Labelled photos from "Imagenes360", an image-classification folder in AgroJuan/Imagenes360. The possible labels are: aceptable, borrosa, correct, nitida, sobreexpuesta, subexpuesta.

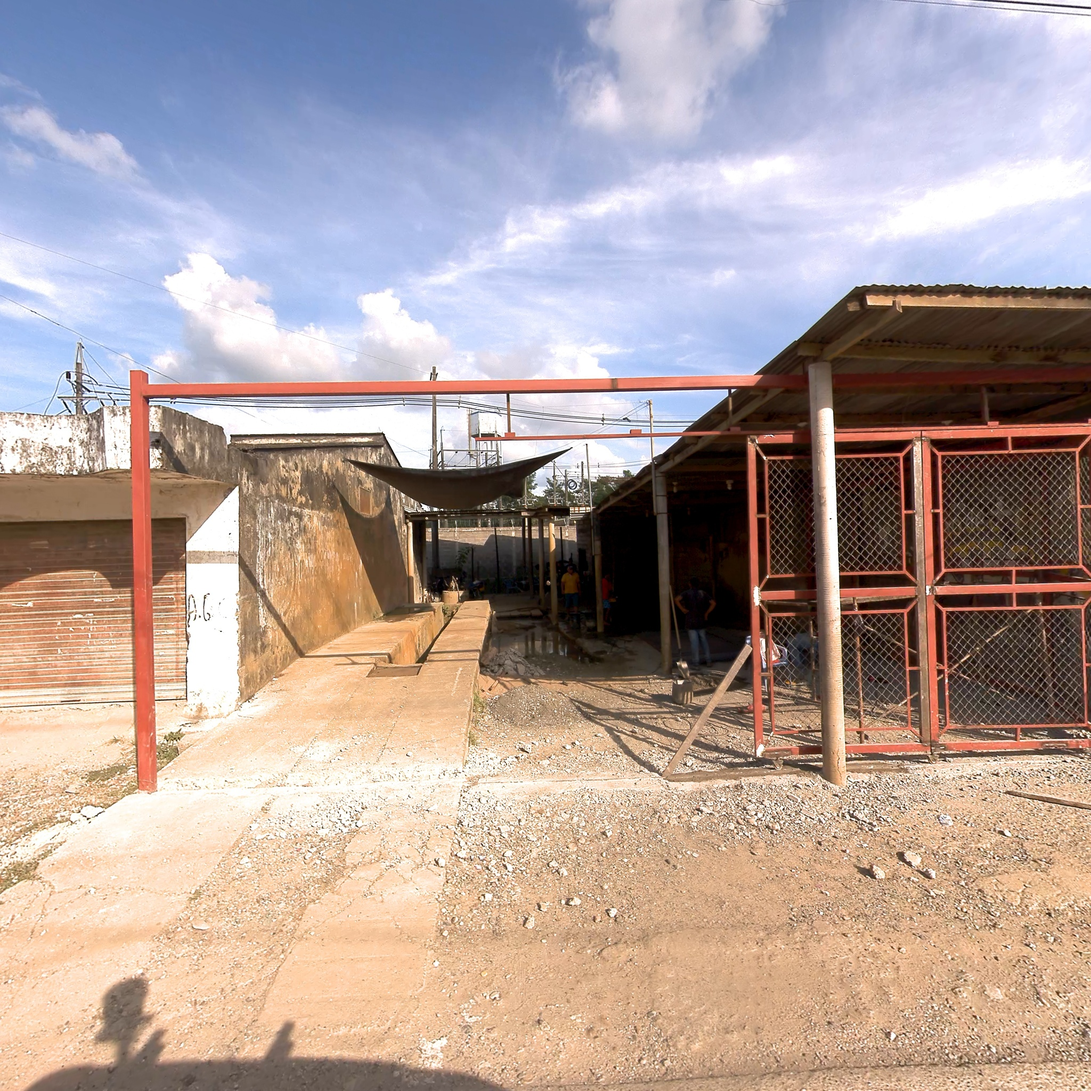
Label: correct

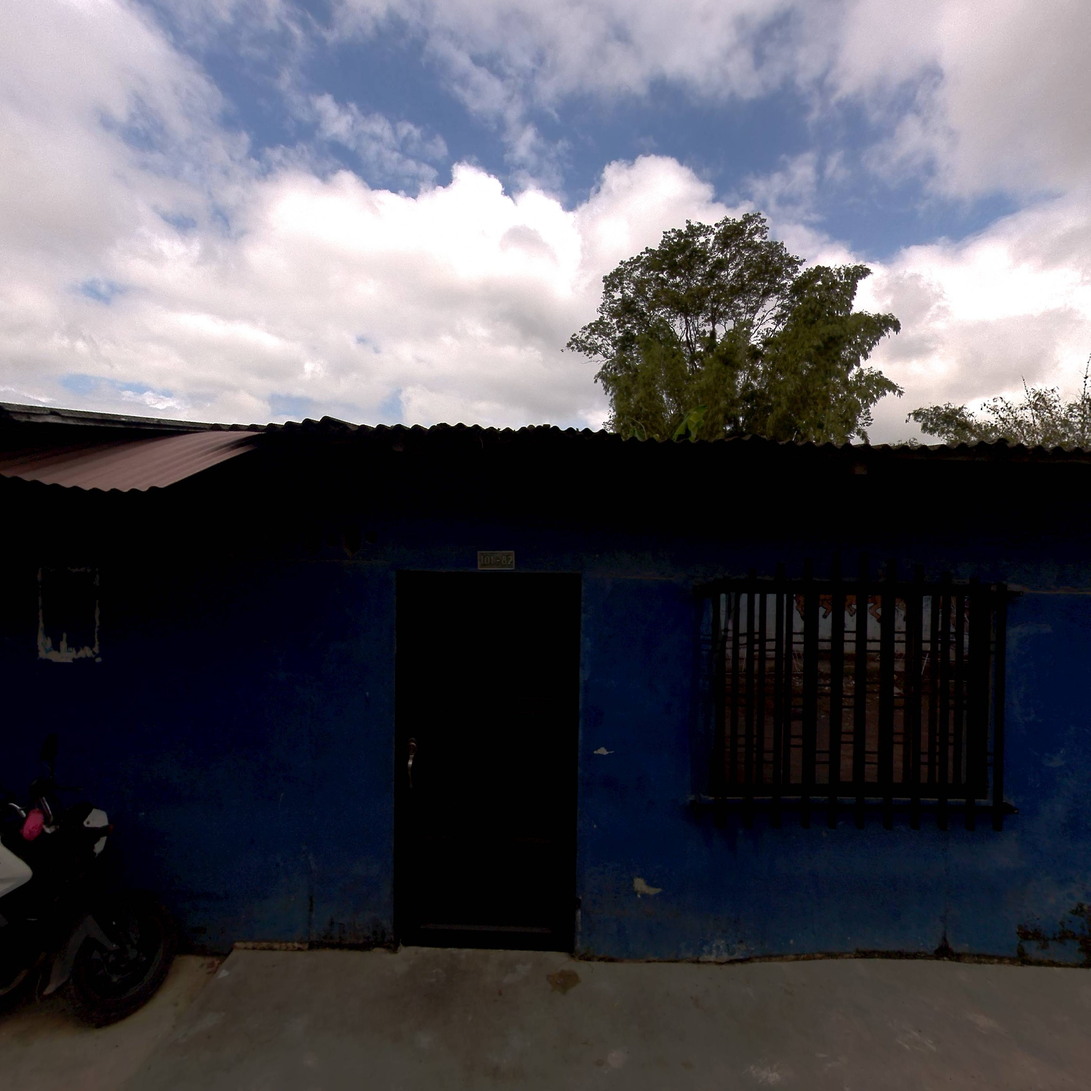
Label: subexpuesta

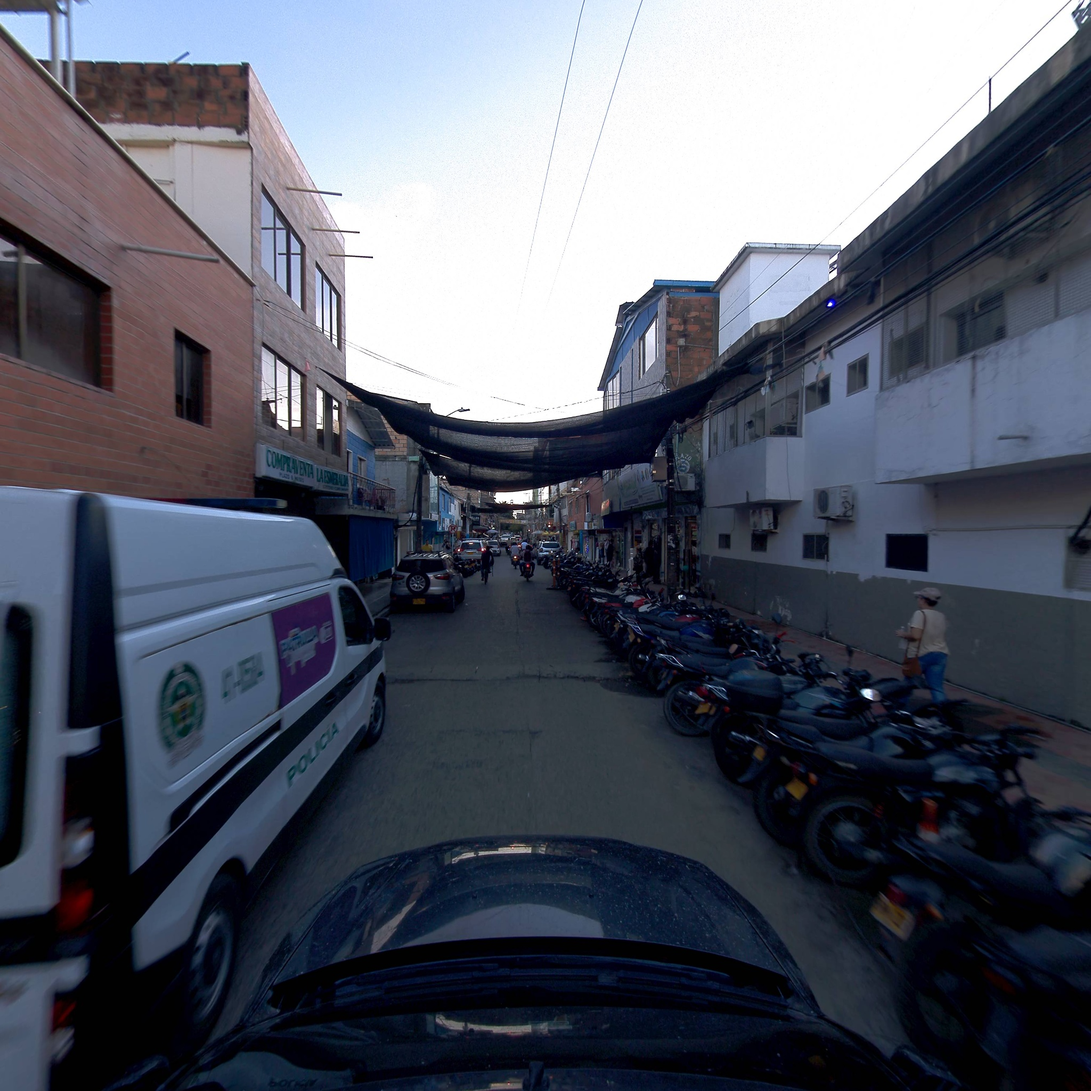
Label: correct

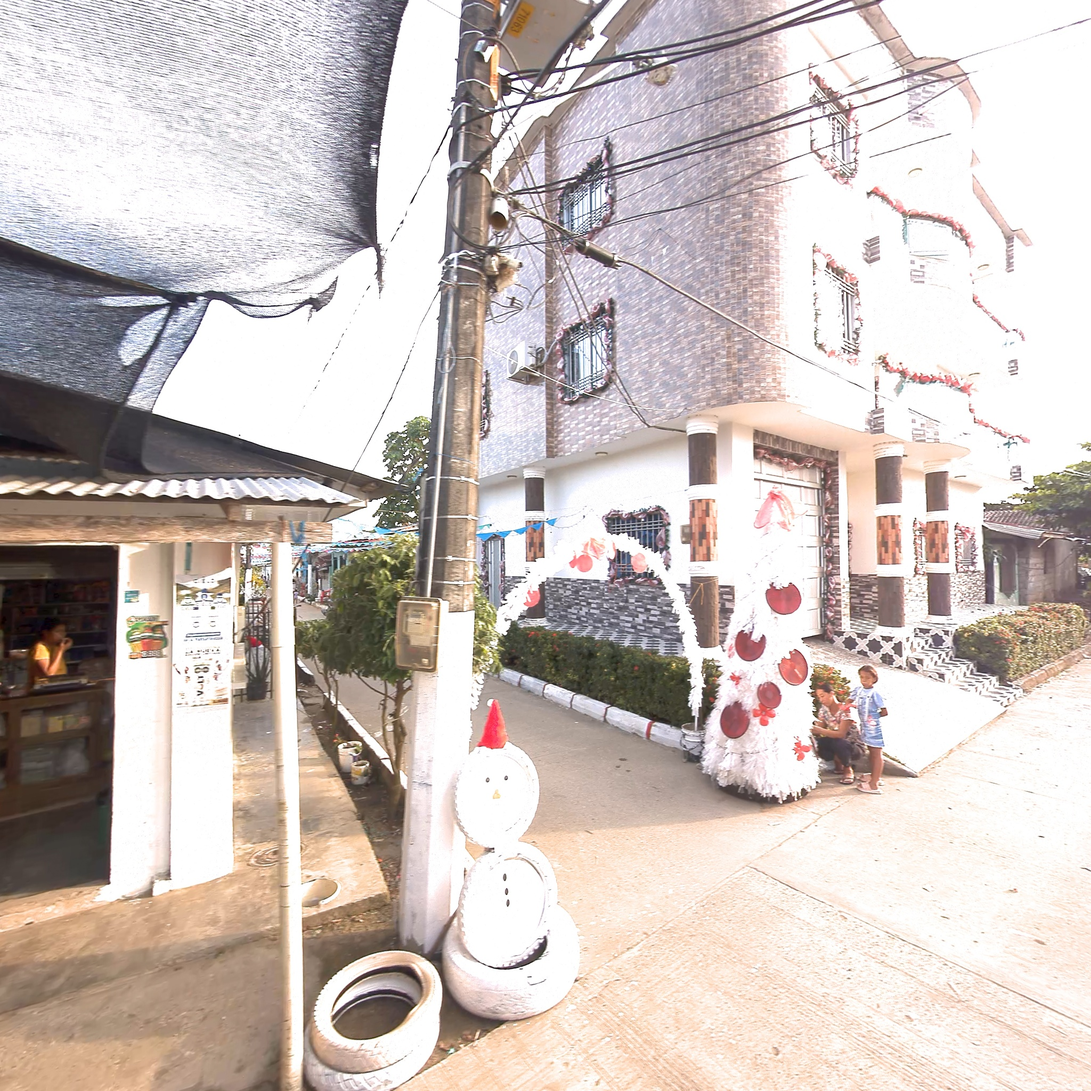
Label: aceptable

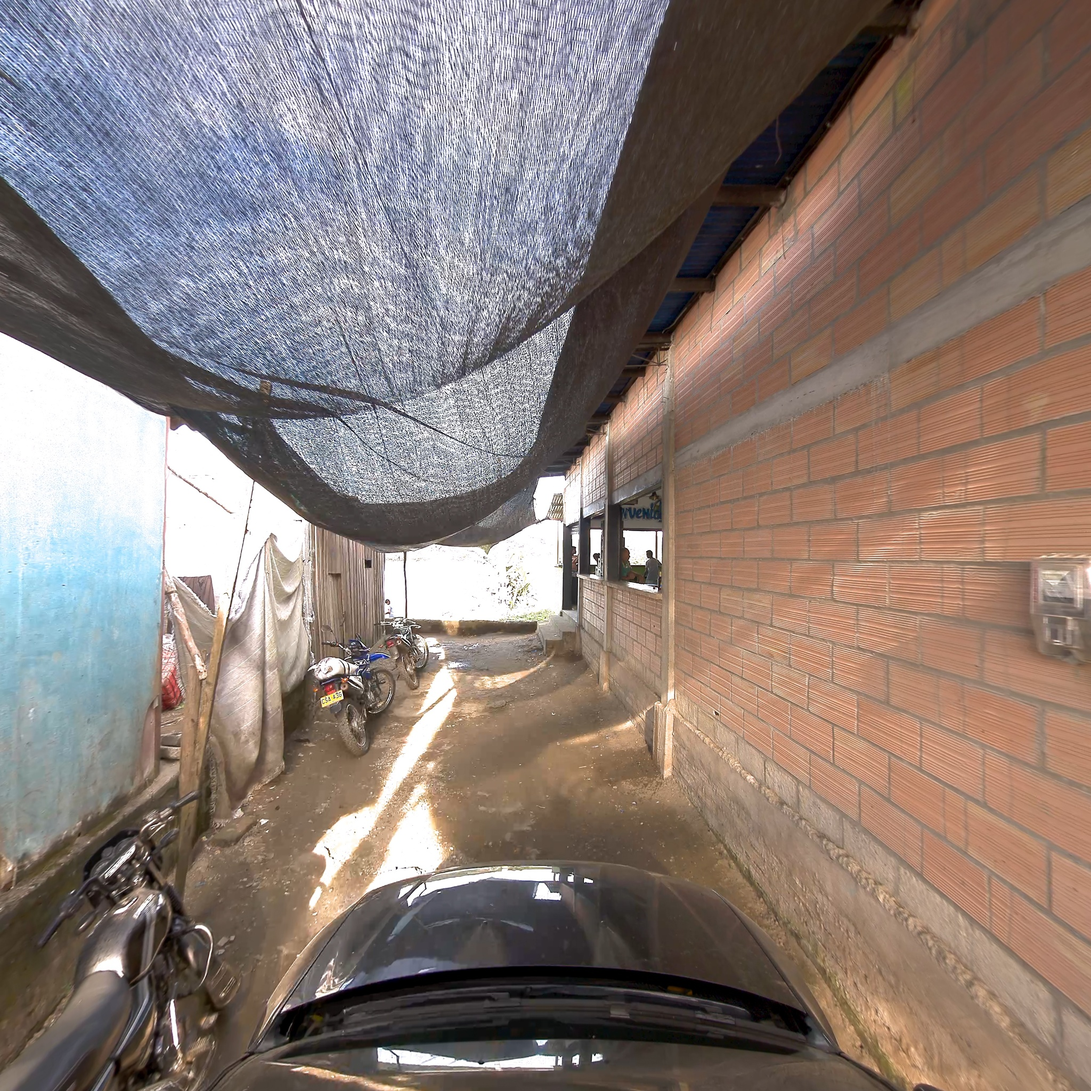
Label: nitida

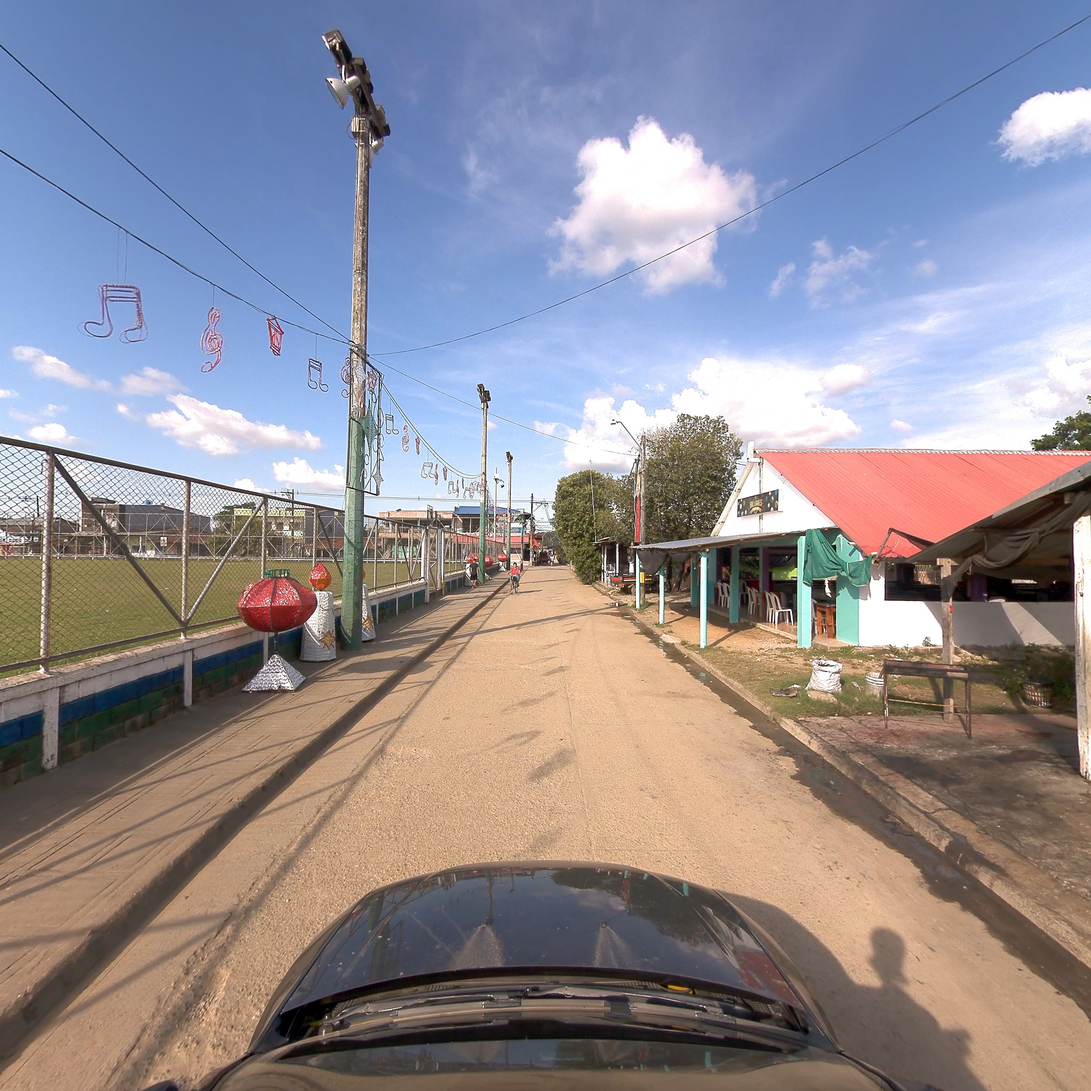
Label: correct
